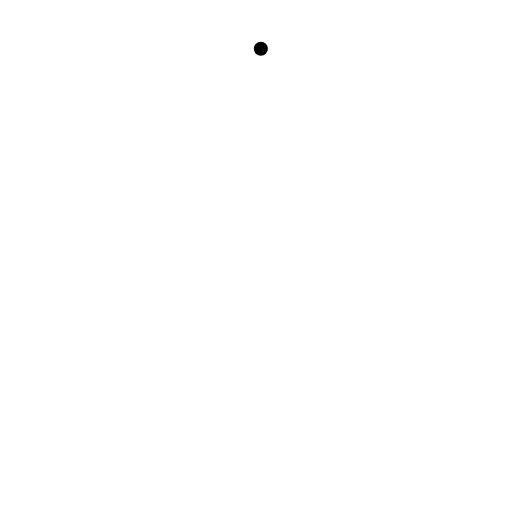
t = 0.00 s
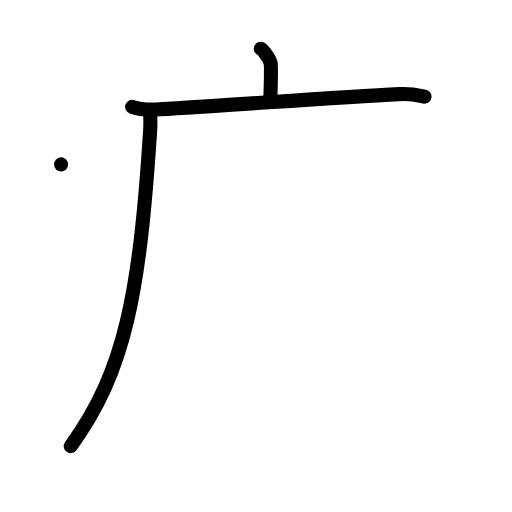
t = 3.00 s
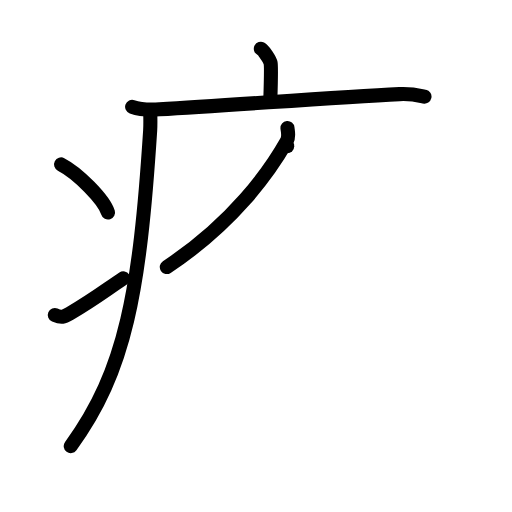
t = 6.00 s
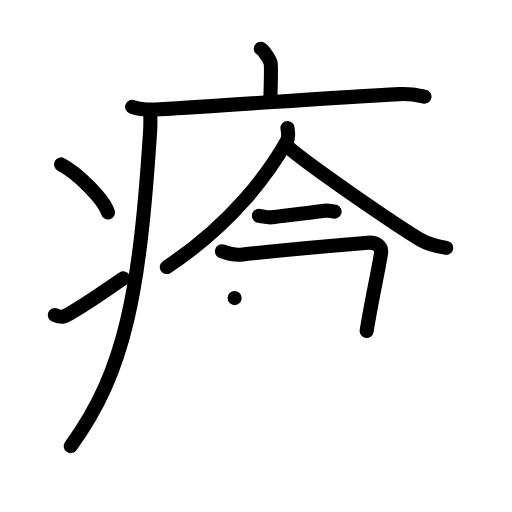
t = 9.00 s
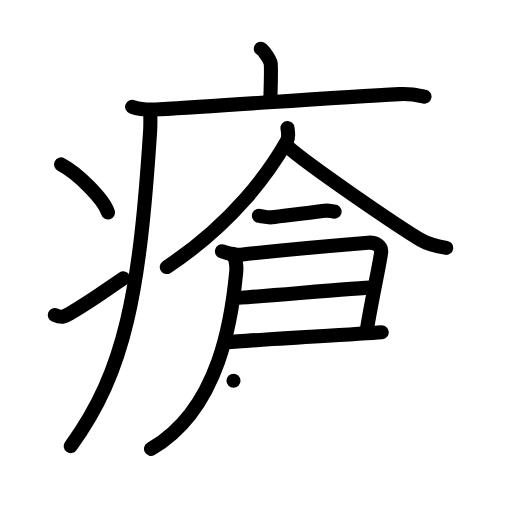
t = 12.00 s
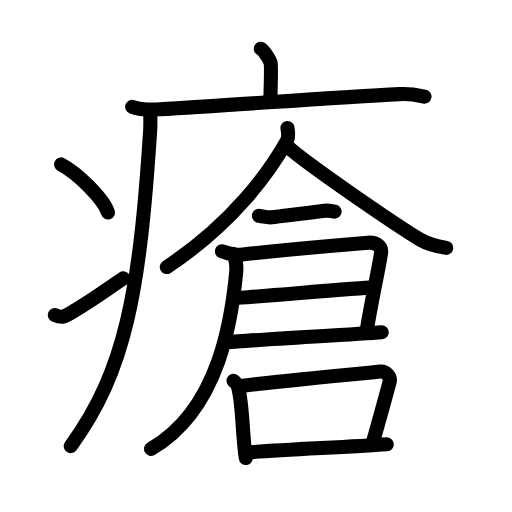
t = 15.00 s

The animated SVG that drew these frames (rendered in a browser with its animation timeline set to each time). Animation: 45 SMIL elements (animate=45); one cycle of 15.00 s.

<?xml version="1.0" encoding="UTF-8"?>
<!--
AniKanjiVG is licensed by CC-BY-SA Paul C. Sommerhoff (https://bitbucket.org/sommerhoff/anikanjivg).
AniKanjiVG uses KanjiVG which is licensed by CC-BY-SA Ulrich Apel (http://kanjivg.tagaini.net).
See also http://creativecommons.org/licenses/by-sa/3.0/
-->
<svg xmlns:kvg='http://kanjivg.tagaini.net' xmlns='http://www.w3.org/2000/svg' width='109' height='109' viewBox='0 0 109 109' style='fill:none;stroke:#000000;stroke-width:3;stroke-linecap:round;stroke-linejoin:round;' id="kvg:kanji_07621"><g id="kvg:07621" kvg:element="瘡"><g id="kvg:07621-g1" kvg:element="疒" kvg:position="tare" kvg:radical="general"><path id="kvg:07621-s1" kvg:type="㇑a" d="M55.53,10.38c0.63,0.32,1.96,2.39,2.08,3.03c0.13,0.64,0.07,3.86-0.06,7.84"><animate attributeName="d" begin="0.0s" dur="0.5s" from="M55.53,10.38C55.53,10.38,55.53,10.38,55.53,10.38" to="M55.53,10.38c0.63,0.32,1.96,2.39,2.08,3.03" />
<animate attributeName="d" begin="0.5s" dur="0.5s" from="M55.53,10.38c0.63,0.32,1.96,2.39,2.08,3.03c0,0,0,0,0,0,0" to="M55.53,10.38c0.63,0.32,1.96,2.39,2.08,3.03c0.13,0.64,0.07,3.86-0.06,7.84" />
</path>
<path id="kvg:07621-s2" kvg:type="㇐" d="M28.13,22.73c1.52,0.54,4.3,0.63,5.82,0.54c15.8-0.91,37.05-2.52,51.11-3.23c2.53-0.13,4.05,0.26,5.31,0.53"><animate attributeName="d" begin="1.0s" dur="0.3333333333333333s" from="M28.13,22.73C28.13,22.73,28.13,22.73,28.13,22.73" to="M28.13,22.73c1.52,0.54,4.3,0.63,5.82,0.54" />
<animate attributeName="d" begin="1.3333333333333333s" dur="0.3333333333333333s" from="M28.13,22.73c1.52,0.54,4.3,0.63,5.82,0.54c0,0,0,0,0,0,0" to="M28.13,22.73c1.52,0.54,4.3,0.63,5.82,0.54c15.8-0.91,37.05-2.52,51.11-3.23" />
<animate attributeName="d" begin="1.6666666666666665s" dur="0.3333333333333333s" from="M28.13,22.73c1.52,0.54,4.3,0.63,5.82,0.54c15.8-0.91,37.05-2.52,51.11-3.23c0,0,0,0,0,0,0" to="M28.13,22.73c1.52,0.54,4.3,0.63,5.82,0.54c15.8-0.91,37.05-2.52,51.11-3.23c2.53-0.13,4.05,0.26,5.31,0.53" />
<animate attributeName="d" begin="0s" dur="1.0s" from="M-100,-100" to="M-100,-100" />
</path>
<path id="kvg:07621-s3" kvg:type="㇒" d="M31.99,23.5c0,1.45,0.07,2.87-0.02,4.26C29.75,62,26.75,79,15.06,94.97"><animate attributeName="d" begin="2.0s" dur="0.5s" from="M31.99,23.5C31.99,23.5,31.99,23.5,31.99,23.5" to="M31.99,23.5c0,1.45,0.07,2.87-0.02,4.26" />
<animate attributeName="d" begin="2.5s" dur="0.5s" from="M31.99,23.5c0,1.45,0.07,2.87-0.02,4.26c0,0,0,0,0,0,0" to="M31.99,23.5c0,1.45,0.07,2.87-0.02,4.26C29.75,62,26.75,79,15.06,94.97" />
<animate attributeName="d" begin="0s" dur="2.0s" from="M-100,-100" to="M-100,-100" />
</path>
<path id="kvg:07621-s4" kvg:type="㇔" d="M13,35c3.53,1.81,9.12,7.44,10,10.25"><animate attributeName="d" begin="3.0s" dur="1.0s" from="M13,35C13,35,13,35,13,35" to="M13,35c3.53,1.81,9.12,7.44,10,10.25" />
<animate attributeName="d" begin="0s" dur="3.0s" from="M-100,-100" to="M-100,-100" />
</path>
<path id="kvg:07621-s5" kvg:type="㇀" d="M11.67,67.07c1.44,0.61,1.88,0.43,3.15-0.31c5.11-3,7.56-4.92,11.43-7.51"><animate attributeName="d" begin="4.0s" dur="0.5s" from="M11.67,67.07C11.67,67.07,11.67,67.07,11.67,67.07" to="M11.67,67.07c1.44,0.61,1.88,0.43,3.15-0.31" />
<animate attributeName="d" begin="4.5s" dur="0.5s" from="M11.67,67.07c1.44,0.61,1.88,0.43,3.15-0.31c0,0,0,0,0,0,0" to="M11.67,67.07c1.44,0.61,1.88,0.43,3.15-0.31c5.11-3,7.56-4.92,11.43-7.51" />
<animate attributeName="d" begin="0s" dur="4.0s" from="M-100,-100" to="M-100,-100" />
</path>
</g>
<g id="kvg:07621-g2" kvg:element="倉"><g id="kvg:07621-g3" kvg:element="人" kvg:position="top"><path id="kvg:07621-s6" kvg:type="㇒" d="M61.2,27.25c0.07,0.7,0.39,1.86-0.14,2.8c-3.69,6.5-11.44,17.5-25.55,26.8"><animate attributeName="d" begin="5.0s" dur="0.5s" from="M61.2,27.25C61.2,27.25,61.2,27.25,61.2,27.25" to="M61.2,27.25c0.07,0.7,0.39,1.86-0.14,2.8" />
<animate attributeName="d" begin="5.5s" dur="0.5s" from="M61.2,27.25c0.07,0.7,0.39,1.86-0.14,2.8c0,0,0,0,0,0,0" to="M61.2,27.25c0.07,0.7,0.39,1.86-0.14,2.8c-3.69,6.5-11.44,17.5-25.55,26.8" />
<animate attributeName="d" begin="0s" dur="5.0s" from="M-100,-100" to="M-100,-100" />
</path>
<path id="kvg:07621-s7" kvg:type="㇏" d="M61.14,31.13c4.43,3.99,23.53,17.01,28.42,19.93c1.66,0.99,3.79,1.42,5.45,1.7"><animate attributeName="d" begin="6.0s" dur="0.5s" from="M61.14,31.13C61.14,31.13,61.14,31.13,61.14,31.13" to="M61.14,31.13c4.43,3.99,23.53,17.01,28.42,19.93" />
<animate attributeName="d" begin="6.5s" dur="0.5s" from="M61.14,31.13c4.43,3.99,23.53,17.01,28.42,19.93c0,0,0,0,0,0,0" to="M61.14,31.13c4.43,3.99,23.53,17.01,28.42,19.93c1.66,0.99,3.79,1.42,5.45,1.7" />
<animate attributeName="d" begin="0s" dur="6.0s" from="M-100,-100" to="M-100,-100" />
</path>
</g>
<g id="kvg:07621-g4" kvg:position="bottom"><path id="kvg:07621-s8" kvg:type="㇐" d="M55.11,45.94c0.4,0,1.85,0.43,2.7,0.32c2.89-0.38,7.35-0.85,10.83-1.35c1.51-0.22,1.95,0.14,2.61,0.14"><animate attributeName="d" begin="7.0s" dur="0.3333333333333333s" from="M55.11,45.94C55.11,45.94,55.11,45.94,55.11,45.94" to="M55.11,45.94c0.4,0,1.85,0.43,2.7,0.32" />
<animate attributeName="d" begin="7.333333333333333s" dur="0.3333333333333333s" from="M55.11,45.94c0.4,0,1.85,0.43,2.7,0.32c0,0,0,0,0,0,0" to="M55.11,45.94c0.4,0,1.85,0.43,2.7,0.32c2.89-0.38,7.35-0.85,10.83-1.35" />
<animate attributeName="d" begin="7.666666666666667s" dur="0.3333333333333333s" from="M55.11,45.94c0.4,0,1.85,0.43,2.7,0.32c2.89-0.38,7.35-0.85,10.83-1.35c0,0,0,0,0,0,0" to="M55.11,45.94c0.4,0,1.85,0.43,2.7,0.32c2.89-0.38,7.35-0.85,10.83-1.35c1.51-0.22,1.95,0.14,2.61,0.14" />
<animate attributeName="d" begin="0s" dur="7.0s" from="M-100,-100" to="M-100,-100" />
</path>
<path id="kvg:07621-s9" kvg:type="㇕" d="M47.25,53.5c0.63,0.19,2.09,0.92,4.02,0.71c8.73-0.96,25.75-2.44,27.11-2.55c1.4-0.12,2.91,0.61,2.76,2.04c-0.25,2.27-2.01,10.06-3.08,16.76"><animate attributeName="d" begin="8.0s" dur="0.25s" from="M47.25,53.5C47.25,53.5,47.25,53.5,47.25,53.5" to="M47.25,53.5c0.63,0.19,2.09,0.92,4.02,0.71" />
<animate attributeName="d" begin="8.25s" dur="0.25s" from="M47.25,53.5c0.63,0.19,2.09,0.92,4.02,0.71c0,0,0,0,0,0,0" to="M47.25,53.5c0.63,0.19,2.09,0.92,4.02,0.71c8.73-0.96,25.75-2.44,27.11-2.55" />
<animate attributeName="d" begin="8.5s" dur="0.25s" from="M47.25,53.5c0.63,0.19,2.09,0.92,4.02,0.71c8.73-0.96,25.75-2.44,27.11-2.55c0,0,0,0,0,0,0" to="M47.25,53.5c0.63,0.19,2.09,0.92,4.02,0.71c8.73-0.96,25.75-2.44,27.11-2.55c1.4-0.12,2.91,0.61,2.76,2.04" />
<animate attributeName="d" begin="8.75s" dur="0.25s" from="M47.25,53.5c0.63,0.19,2.09,0.92,4.02,0.71c8.73-0.96,25.75-2.44,27.11-2.55c1.4-0.12,2.91,0.61,2.76,2.04c0,0,0,0,0,0,0" to="M47.25,53.5c0.63,0.19,2.09,0.92,4.02,0.71c8.73-0.96,25.75-2.44,27.11-2.55c1.4-0.12,2.91,0.61,2.76,2.04c-0.25,2.27-2.01,10.06-3.08,16.76" />
<animate attributeName="d" begin="0s" dur="8.0s" from="M-100,-100" to="M-100,-100" />
</path>
<path id="kvg:07621-s10" kvg:type="㇐" d="M49.95,63.46c2.48-0.08,26.53-2.19,29.33-2.28"><animate attributeName="d" begin="9.0s" dur="1.0s" from="M49.95,63.46C49.95,63.46,49.95,63.46,49.95,63.46" to="M49.95,63.46c2.48-0.08,26.53-2.19,29.33-2.28" />
<animate attributeName="d" begin="0s" dur="9.0s" from="M-100,-100" to="M-100,-100" />
</path>
<path id="kvg:07621-s11" kvg:type="㇐" d="M48.36,72.87c5.11-0.49,26.57-1.65,32.91-2.14"><animate attributeName="d" begin="10.0s" dur="1.0s" from="M48.36,72.87C48.36,72.87,48.36,72.87,48.36,72.87" to="M48.36,72.87c5.11-0.49,26.57-1.65,32.91-2.14" />
<animate attributeName="d" begin="0s" dur="10.0s" from="M-100,-100" to="M-100,-100" />
</path>
<path id="kvg:07621-s12" kvg:type="㇒" d="M49.48,54.01c0.64,0.64,0.94,2.49,0.81,3.89c-0.86,9.17-3.35,29.12-18.14,37.65"><animate attributeName="d" begin="11.0s" dur="0.5s" from="M49.48,54.01C49.48,54.01,49.48,54.01,49.48,54.01" to="M49.48,54.01c0.64,0.64,0.94,2.49,0.81,3.89" />
<animate attributeName="d" begin="11.5s" dur="0.5s" from="M49.48,54.01c0.64,0.64,0.94,2.49,0.81,3.89c0,0,0,0,0,0,0" to="M49.48,54.01c0.64,0.64,0.94,2.49,0.81,3.89c-0.86,9.17-3.35,29.12-18.14,37.65" />
<animate attributeName="d" begin="0s" dur="11.0s" from="M-100,-100" to="M-100,-100" />
</path>
<g id="kvg:07621-g5" kvg:element="口"><path id="kvg:07621-s13" kvg:type="㇑" d="M49.71,81.06c0.33,0.28,0.67,0.52,0.81,0.87c1.15,2.8,1.02,10.53,1.8,15.57"><animate attributeName="d" begin="12.0s" dur="0.5s" from="M49.71,81.06C49.71,81.06,49.71,81.06,49.71,81.06" to="M49.71,81.06c0.33,0.28,0.67,0.52,0.81,0.87" />
<animate attributeName="d" begin="12.5s" dur="0.5s" from="M49.71,81.06c0.33,0.28,0.67,0.52,0.81,0.87c0,0,0,0,0,0,0" to="M49.71,81.06c0.33,0.28,0.67,0.52,0.81,0.87c1.15,2.8,1.02,10.53,1.8,15.57" />
<animate attributeName="d" begin="0s" dur="12.0s" from="M-100,-100" to="M-100,-100" />
</path>
<path id="kvg:07621-s14" kvg:type="㇕b" d="M51.77,82.14c7.16-0.98,25.27-2.67,29.14-3.04c1.42-0.14,2.27,1.3,2.06,2.09c-0.84,3.27-2.32,8.46-3.57,12.98"><animate attributeName="d" begin="13.0s" dur="0.3333333333333333s" from="M51.77,82.14C51.77,82.14,51.77,82.14,51.77,82.14" to="M51.77,82.14c7.16-0.98,25.27-2.67,29.14-3.04" />
<animate attributeName="d" begin="13.333333333333334s" dur="0.3333333333333333s" from="M51.77,82.14c7.16-0.98,25.27-2.67,29.14-3.04c0,0,0,0,0,0,0" to="M51.77,82.14c7.16-0.98,25.27-2.67,29.14-3.04c1.42-0.14,2.27,1.3,2.06,2.09" />
<animate attributeName="d" begin="13.666666666666666s" dur="0.3333333333333333s" from="M51.77,82.14c7.16-0.98,25.27-2.67,29.14-3.04c1.42-0.14,2.27,1.3,2.06,2.09c0,0,0,0,0,0,0" to="M51.77,82.14c7.16-0.98,25.27-2.67,29.14-3.04c1.42-0.14,2.27,1.3,2.06,2.09c-0.84,3.27-2.32,8.46-3.57,12.98" />
<animate attributeName="d" begin="0s" dur="13.0s" from="M-100,-100" to="M-100,-100" />
</path>
<path id="kvg:07621-s15" kvg:type="㇐b" d="M52.49,96.36c7.41-0.67,20.76-1.11,29.84-1.77"><animate attributeName="d" begin="14.0s" dur="1.0s" from="M52.49,96.36C52.49,96.36,52.49,96.36,52.49,96.36" to="M52.49,96.36c7.41-0.67,20.76-1.11,29.84-1.77" />
<animate attributeName="d" begin="0s" dur="14.0s" from="M-100,-100" to="M-100,-100" />
</path>
</g>
</g>
</g>
</g>
</svg>
